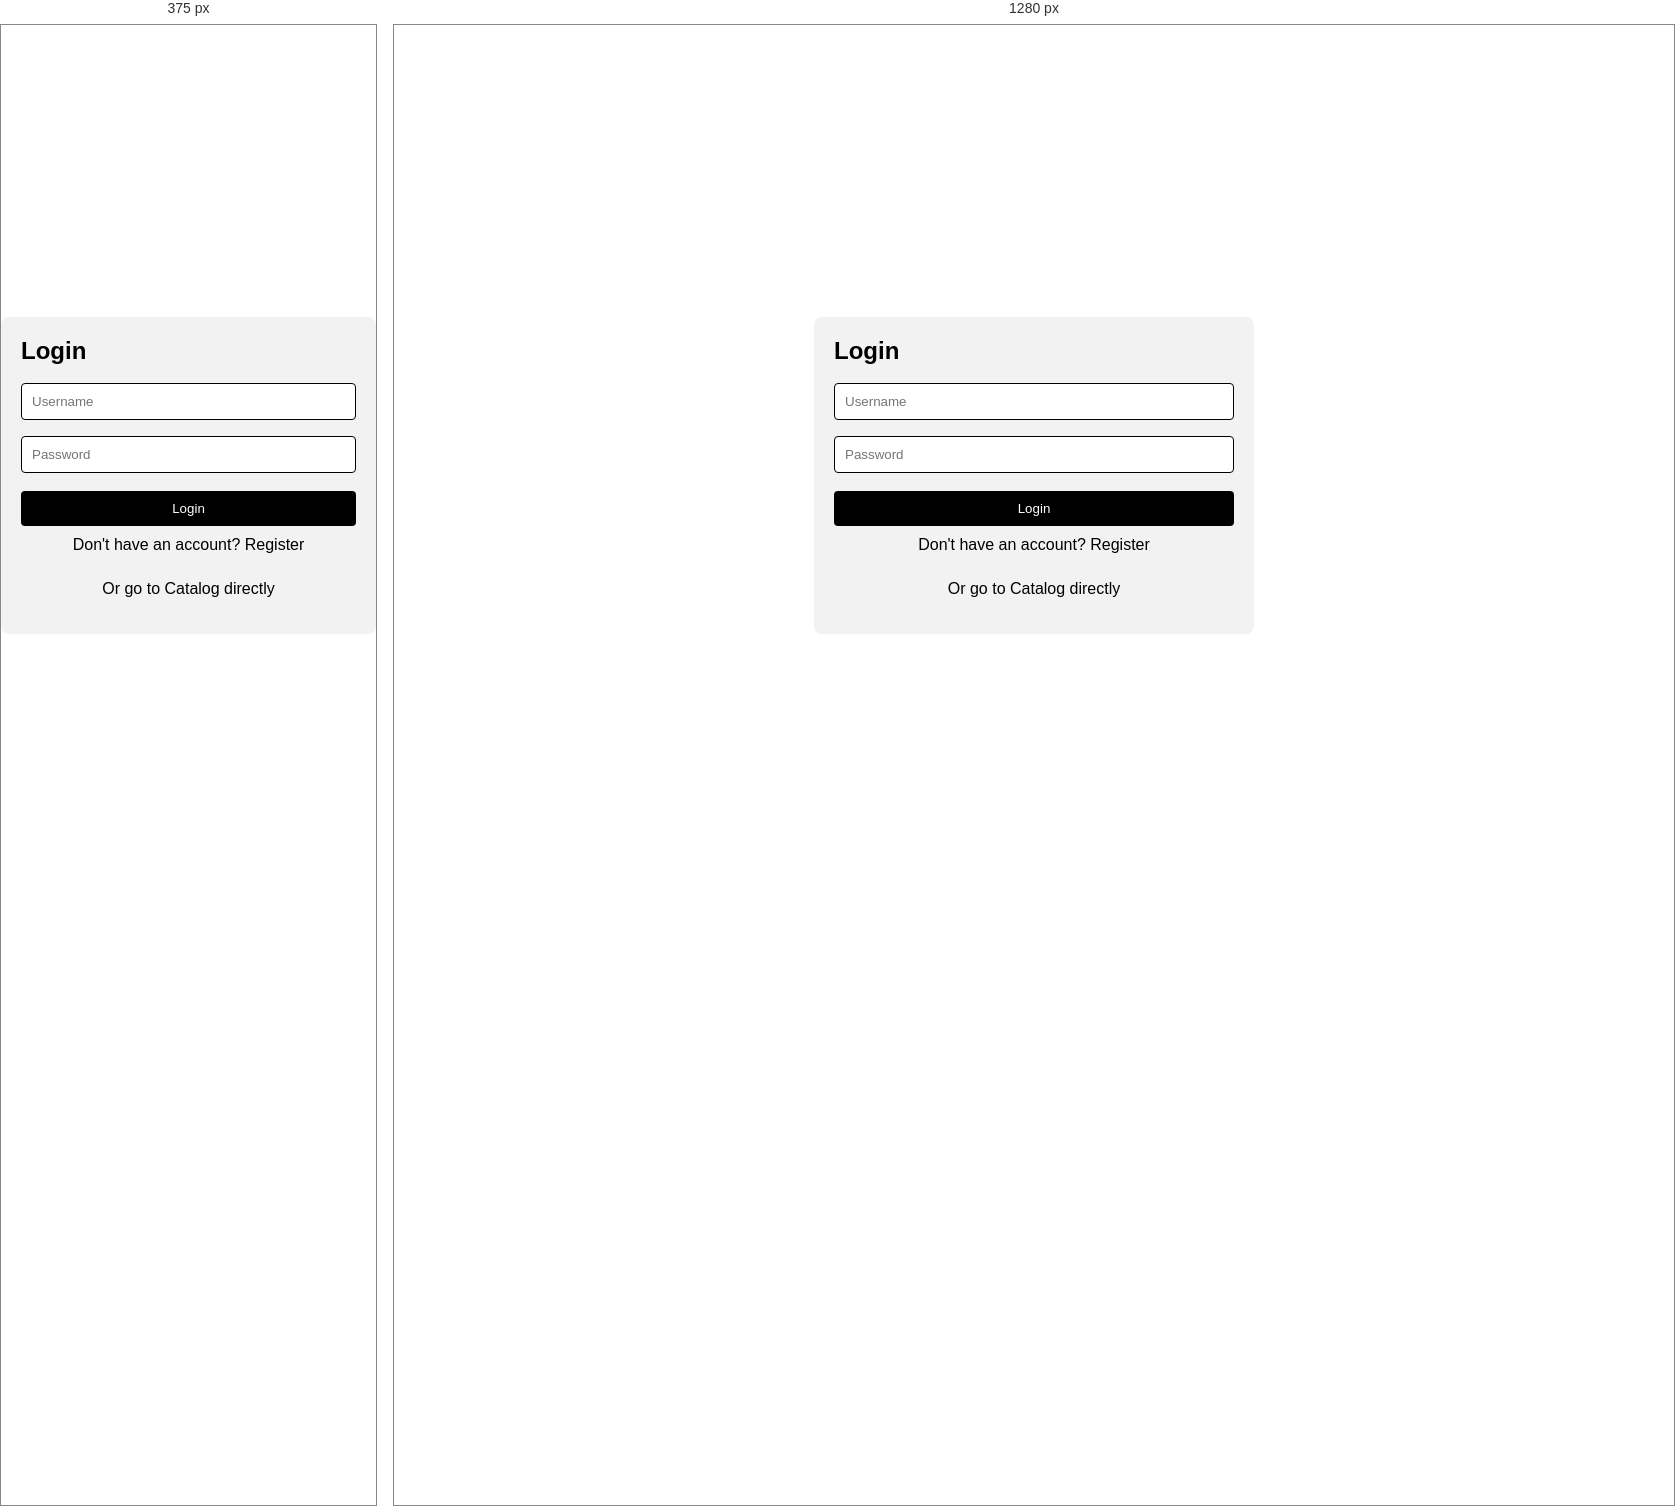
Rendered at 375 px and 1280 px, left to right.

<!-- file: index.html -->
<!DOCTYPE html>
<html lang="en">
<head>
<meta charset="UTF-8">
<meta name="viewport" content="width=device-width, initial-scale=1.0">
<title>Login</title>
<link rel="stylesheet" href="style.css">
</head>
<body>
<div class="container">
  <form class="form-box">
    <h2>Login</h2>
    <input type="text" placeholder="Username">
    <input type="password" placeholder="Password">
    <button type="button">Login</button>
    <p>Don't have an account? <a href="register.html">Register</a></p>
    <p>Or go to <a href="catalog.html">Catalog</a> directly</p>
  </form>
</div>
</body>
</html>


/* @media block from style.css */
@media (max-width: 500px) {
  .products-grid {
    grid-template-columns: repeat(auto-fit, minmax(150px, 1fr));
  }

  .cart-item {
    flex-direction: column;
    gap: 5px;
    align-items: flex-start;
  }
}